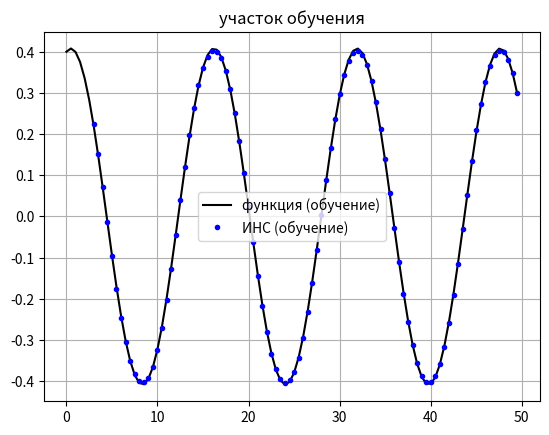
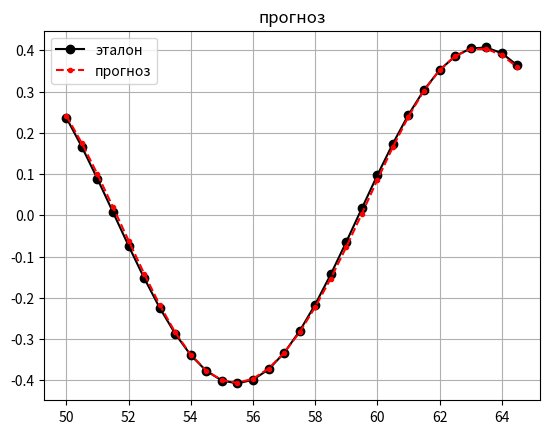
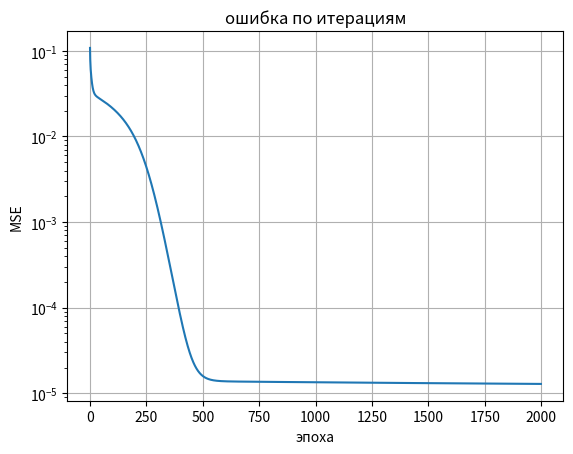

Generate these figures, in order, with matplotlib:
import numpy as np
import matplotlib.pyplot as plt

# параметры
a, b, c, d = 0.4, 0.4, 0.08, 0.4
n_in = 6
n_hid = 2
epochs = 2000

# генерация данных
n_train_pts, n_test_pts = 100, 30
x = np.arange(n_train_pts + n_test_pts) * 0.5
y = a * np.cos(b * x) + c * np.sin(d * x)
y_train, y_test = y[:n_train_pts], y[n_train_pts:]

# обучающая выборка по окнам
Xtr = np.array([y_train[i-n_in:i] for i in range(n_in, n_train_pts)])
Ytr = y_train[n_in:]

# сигмоида
def sig(z):
    return 1 / (1 + np.exp(-z))

# обучение
def train(alpha):
    np.random.seed(1)
    W1 = np.random.randn(n_in, n_hid) * 0.5
    b1 = np.zeros(n_hid)
    W2 = np.random.randn(n_hid, 1) * 0.5
    b2 = np.zeros(1)
    errs = []
    for ep in range(epochs):
        # прямой проход
        A1 = sig(Xtr @ W1 + b1)
        pred = (A1 @ W2 + b2).flatten()
        errs.append(np.mean((pred - Ytr) ** 2))
        # обратный проход
        dZ2 = 2 * (pred - Ytr) / len(Ytr)
        dW2 = A1.T @ dZ2.reshape(-1, 1)
        db2 = dZ2.sum()
        dA1 = dZ2.reshape(-1, 1) @ W2.T
        dZ1 = dA1 * A1 * (1 - A1)
        dW1 = Xtr.T @ dZ1
        db1 = dZ1.sum(axis=0)
        W1 -= alpha * dW1
        b1 -= alpha * db1
        W2 -= alpha * dW2
        b2 -= alpha * db2
    return (W1, b1, W2, b2), errs

def predict(params, X):
    W1, b1, W2, b2 = params
    return (sig(X @ W1 + b1) @ W2 + b2).flatten()

# многошаговый прогноз
def forecast(params, history, steps):
    window = list(history[-n_in:])
    out = []
    for _ in range(steps):
        v = predict(params, np.array(window[-n_in:]).reshape(1, -1))[0]
        out.append(v)
        window.append(v)
    return np.array(out)


# оформление таблиц
def print_table(title, headers, rows, fmts):
    cells = [[f.format(v) for f, v in zip(fmts, r)] for r in rows]
    w = [max(len(h), *(len(r[i]) for r in cells)) for i, h in enumerate(headers)]
    row = lambda vals: "  ".join(f"{v:>{x}}" for v, x in zip(vals, w))
    sep = "-" * (sum(w) + 2 * (len(w) - 1))
    print("\n" + title)
    print(sep)
    print(row(headers))
    print(sep)
    for r in cells:
        print(row(r))
    print(sep)

# подбираем alpha по ошибке обучения
alphas = [0.01, 0.05, 0.1, 0.3, 0.5, 1.0]
best, best_err = None, np.inf
alpha_rows = []
with np.errstate(all="ignore"):
    for al in alphas:
        params, losses = train(al)
        fc = forecast(params, y_train, n_test_pts)
        alpha_rows.append((al, losses[-1], np.mean((fc - y_test) ** 2)))
        if np.isfinite(losses[-1]) and losses[-1] < best_err:
            best_err, best = losses[-1], al

print_table("ПОДБОР СКОРОСТИ ОБУЧЕНИЯ", ["alpha", "MSE обучения", "MSE прогноза"],
            alpha_rows, ["{:g}", "{:.3e}", "{:.3e}"])
print("\nлучшая alpha =", best)
params, losses = train(best)
ptr = predict(params, Xtr)
pte = forecast(params, y_train, n_test_pts)

# таблицы
def make_rows(ref, got):
    return [(i + 1, r, g, g - r) for i, (r, g) in enumerate(zip(ref, got))]

hdr = ["№", "Эталон", "Получено", "Отклонение"]
fm = ["{:d}", "{:.6f}", "{:.6f}", "{:+.2e}"]
print_table("РЕЗУЛЬТАТЫ ОБУЧЕНИЯ", hdr, make_rows(Ytr, ptr), fm)
print(f"MSE = {np.mean((ptr - Ytr) ** 2):.3e}   MAE = {np.mean(np.abs(ptr - Ytr)):.3e}")
print_table("РЕЗУЛЬТАТЫ ПРОГНОЗИРОВАНИЯ", hdr, make_rows(y_test, pte), fm)
print(f"MSE = {np.mean((pte - y_test) ** 2):.3e}   MAE = {np.mean(np.abs(pte - y_test)):.3e}")

# графики
plt.figure()
plt.plot(x[:n_train_pts], y_train, 'k-', label='функция (обучение)')
plt.plot(x[n_in:n_train_pts], ptr, 'b.', label='ИНС (обучение)')
plt.legend(); plt.grid(); plt.title('участок обучения'); plt.show()

plt.figure()
plt.plot(x[n_train_pts:], y_test, 'k-o', label='эталон')
plt.plot(x[n_train_pts:], pte, 'r.--', label='прогноз')
plt.legend(); plt.grid(); plt.title('прогноз'); plt.show()

plt.figure()
plt.semilogy(losses)
plt.title('ошибка по итерациям'); plt.xlabel('эпоха'); plt.ylabel('MSE')
plt.grid(); plt.show()
